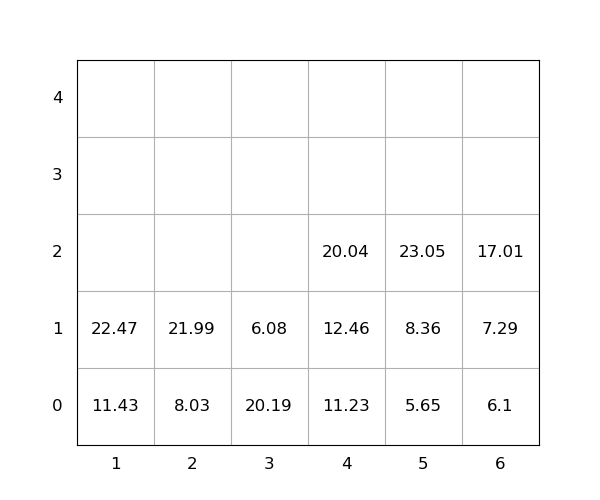

Source data for this figure (header and first rows):
idx, loc_x, loc_y, loc_z, weight, group, score, seq, reloc, size(ft)
1, 6, 0, 0, 6.1, 0, 6.1, 0, 0, 20
2, 2, 0, 0, 8.03, 0, 8.03, 0, 0, 20
3, 1, 0, 0, 11.43, 0, 11.43, 0, 0, 20
4, 4, 0, 0, 11.23, 0, 11.23, 0, 0, 20
5, 3, 0, 0, 20.19, 0, 20.19, 0, 1.0, 20
6, 3, 0, 1, 6.08, 0, 6.08, 1, 1.0, 20
7, 5, 0, 0, 5.65, 0, 5.65, 2, 0, 20
8, 2, 0, 1, 21.99, 0, 21.99, 3, 0, 20
9, 4, 0, 1, 12.46, 0, 12.46, 4, 0, 20
10, 5, 0, 1, 8.36, 0, 8.36, 5, 0, 20
11, 6, 0, 1, 7.29, 0, 7.29, 6, 0, 20
12, 1, 0, 1, 22.47, 0, 22.47, 7, 0, 20
13, 4, 0, 2, 20.04, 0, 20.04, 8, 0, 20
14, 5, 0, 2, 23.05, 0, 23.05, 9, 0, 20
15, 6, 0, 2, 17.01, 0, 17.01, 10, 0, 20
